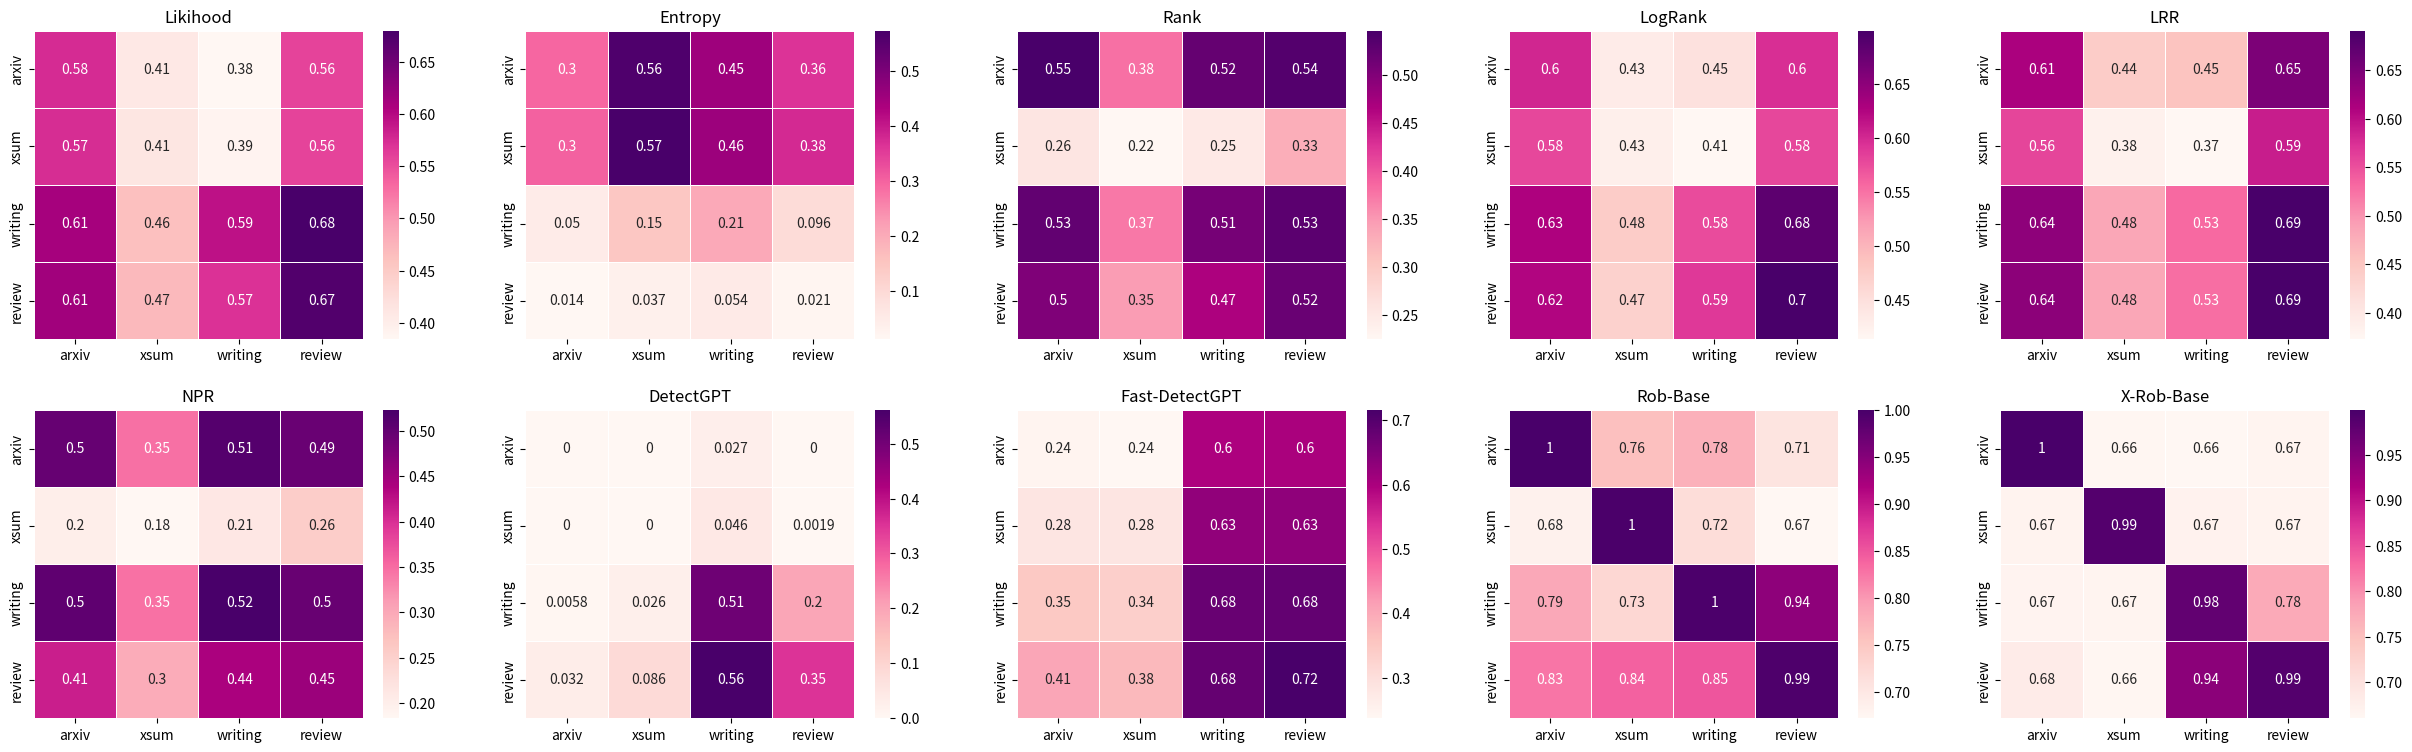

Source code (Python):
import matplotlib.pyplot as plt
import seaborn as sns
import numpy as np

data_list = [
    # likelihood
    np.array([
            [0.5755, 0.4088, 0.3844, 0.5581],
            [0.5745, 0.4132, 0.3908, 0.5581],
            [0.6114, 0.4631, 0.5938, 0.6798],
            [0.6149, 0.4702, 0.5712, 0.6722],
        ]),
    # entropy
    np.array([
            [0.2971, 0.5624, 0.4540, 0.3648],
            [0.3023, 0.5723, 0.4552, 0.3777],
            [0.0498, 0.1470, 0.2055, 0.0959],
            [0.0137, 0.0370, 0.0544, 0.0214],
        ]),
    # rank
    np.array([
            [0.5462, 0.3798, 0.5233, 0.5368],
            [0.2571, 0.2247, 0.2493, 0.3297],
            [0.5256, 0.3734, 0.5090, 0.5306],
            [0.5014, 0.3470, 0.4660, 0.5190],
        ]),
    # logRank
    np.array([
            [0.6009, 0.4316, 0.4484, 0.5954],
            [0.5788, 0.4260, 0.4137, 0.5786],
            [0.6271, 0.4752, 0.5757, 0.6835],
            [0.6248, 0.4694, 0.5894, 0.6988],
        ]),
    # LRR
    np.array([
            [0.6133, 0.4411, 0.4535, 0.6491],
            [0.5583, 0.3838, 0.3726, 0.5888],
            [0.6353, 0.4838, 0.5309, 0.6905],
            [0.6362, 0.4842, 0.5270, 0.6899],
        ]),
    # NPR
    np.array([
            [0.4965, 0.3470, 0.5118, 0.4938],
            [0.2014, 0.1831, 0.2131, 0.2558],
            [0.5033, 0.3453, 0.5230, 0.4952],
            [0.4128, 0.2968, 0.4405, 0.4539],
        ]),
    # DetectGPT
    np.array([
            [0.0000, 0.0000, 0.0273, 0.0000],
            [0.0000, 0.0000, 0.0464, 0.0019],
            [0.0058, 0.0258, 0.5083, 0.1993],
            [0.0321, 0.0865, 0.5612, 0.3525],
        ]),
    # Fast_DetectGPT
    np.array([
            [0.2446, 0.2371, 0.5967, 0.6017],
            [0.2843, 0.2839, 0.6299, 0.6308],
            [0.3481, 0.3360, 0.6784, 0.6830],
            [0.4070, 0.3766, 0.6825, 0.7162],
        ]),
    # Roberta
    np.array([
            [1.0000, 0.7590, 0.7768, 0.7069],
            [0.6843, 0.9985, 0.7179, 0.6717],
            [0.7858, 0.7272, 0.9965, 0.9424],
            [0.8264, 0.8415, 0.8510, 0.9950],
        ]),
    # Roberta Large
    np.array([
            [0.9990, 0.6642, 0.6603, 0.6662],
            [0.6693, 0.9895, 0.6704, 0.6693],
            [0.6673, 0.6662, 0.9773, 0.7752],
            [0.6818, 0.6641, 0.9433, 0.9890],
        ]),
    # X-Roberta
    np.array([
            [1.0000, 0.5921, 0.6507, 0.6229],
            [0.7199, 0.9955, 0.6860, 0.6738],
            [0.6834, 0.6477, 0.9876, 0.7573],
            [0.6775, 0.6799, 0.7917, 0.9905],
    ]),
    # X-Roberta Large
    np.array([
            [0.9985, 0.6675, 0.6684, 0.6684],
            [0.6686, 0.9895, 0.6817, 0.6699],
            [0.6831, 0.6558, 0.9831, 0.9252],
            [0.6691, 0.6617, 0.6668, 0.9266],
        ]),
]

rows = ['arxiv', 'xsum', 'writing', 'review']
cols = ['arxiv', 'xsum', 'writing', 'review']

cmap = plt.get_cmap('RdPu')

titles = ['Likihood', 'Entropy', 'Rank', 'LogRank', 'LRR',
          'NPR', 'DetectGPT', 'Fast-DetectGPT', 'Rob-Base', 'X-Rob-Base']

fig, axes = plt.subplots(2, 5, figsize=(25, 8))
fig.tight_layout(pad=3.0)

for i, ax in enumerate(axes.flatten()):
    sns.heatmap(data_list[i], annot=True, linewidths=.5, cmap=cmap,
                xticklabels=cols, yticklabels=rows, ax=ax)
    ax.set_title(titles[i])

plt.savefig('cross_domains_heatmap.pdf')
plt.show()